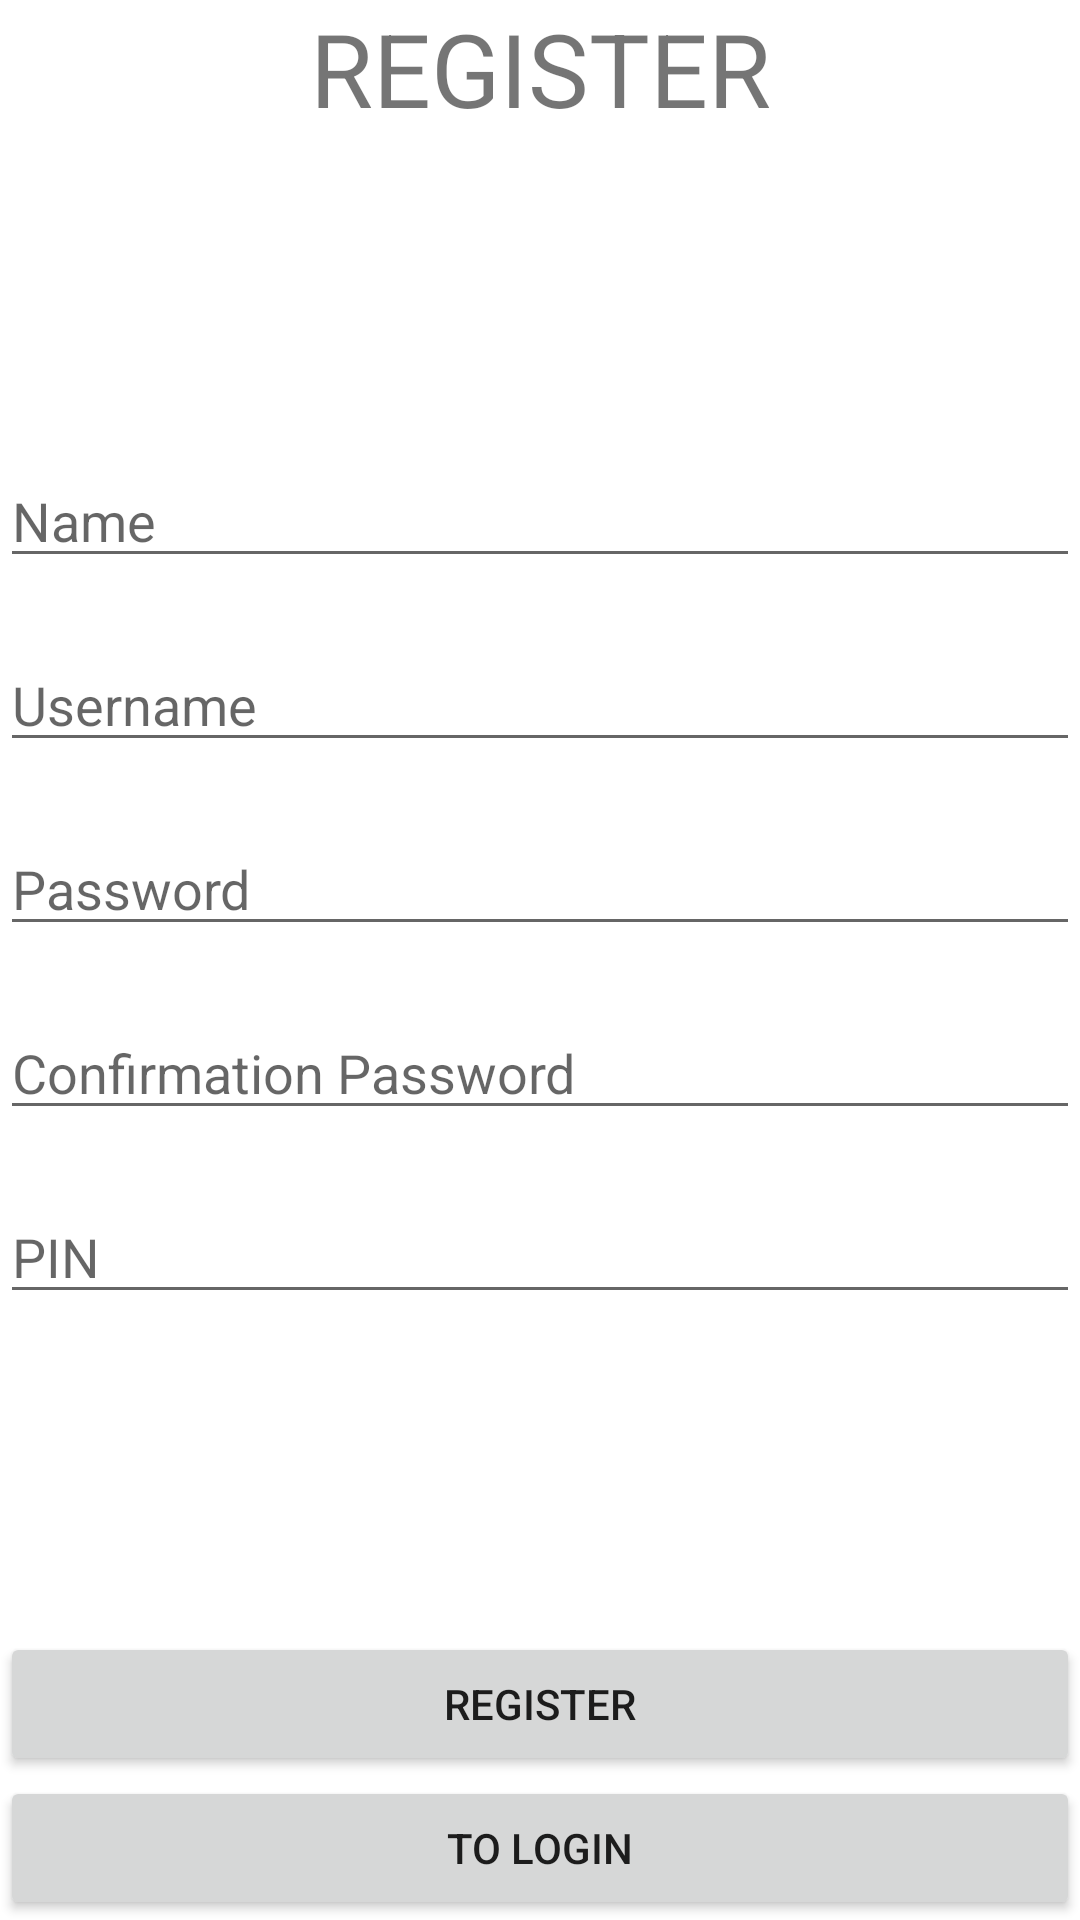

Here is an Android app screen rendered from its layout file. Give the layout XML and the strings, colors and styles it references.
<!-- AndroidManifest.xml: application theme Theme.M5 -->
<!-- res/layout/activity_register.xml -->
<?xml version="1.0" encoding="utf-8"?>
<LinearLayout xmlns:android="http://schemas.android.com/apk/res/android"
    xmlns:app="http://schemas.android.com/apk/res-auto"
    xmlns:tools="http://schemas.android.com/tools"
    android:layout_width="match_parent"
    android:layout_height="match_parent"
    android:layout_margin="40dp"
    android:orientation="vertical"
    tools:context=".RegisterActivity">

    <TextView
        android:layout_width="match_parent"
        android:layout_height="wrap_content"
        android:gravity="center"
        android:text="REGISTER"
        android:textSize="34sp" />

    <Space
        android:layout_width="match_parent"
        android:layout_height="wrap_content"
        android:layout_weight="1" />

    <EditText
        android:id="@+id/etName_register"
        android:layout_width="match_parent"
        android:layout_height="wrap_content"
        android:ems="10"
        android:hint="Name"
        android:inputType="textPersonName"
        android:text="" />

    <Space
        android:layout_width="match_parent"
        android:layout_height="20dp" />

    <EditText
        android:id="@+id/etUsername_register"
        android:layout_width="match_parent"
        android:layout_height="wrap_content"
        android:ems="10"
        android:hint="Username"
        android:inputType="textPersonName"
        android:text="" />

    <Space
        android:layout_width="match_parent"
        android:layout_height="20dp" />

    <EditText
        android:id="@+id/etPassword_register"
        android:layout_width="match_parent"
        android:layout_height="wrap_content"
        android:ems="10"
        android:hint="Password"
        android:inputType="textPassword"
        android:text="" />

    <Space
        android:layout_width="match_parent"
        android:layout_height="20dp" />

    <EditText
        android:id="@+id/etConfirm_register"
        android:layout_width="match_parent"
        android:layout_height="wrap_content"
        android:ems="10"
        android:hint="Confirmation Password"
        android:inputType="textPassword"
        android:text="" />

    <Space
        android:layout_width="match_parent"
        android:layout_height="20dp" />

    <EditText
        android:id="@+id/etPIN_register"
        android:layout_width="match_parent"
        android:layout_height="wrap_content"
        android:ems="10"
        android:hint="PIN"
        android:inputType="number"
        android:password="true" />

    <Space
        android:layout_width="match_parent"
        android:layout_height="wrap_content"
        android:layout_weight="1" />

    <Button
        android:id="@+id/btRegister_register"
        android:layout_width="match_parent"
        android:layout_height="wrap_content"
        android:text="REGISTER" />

    <Button
        android:id="@+id/btToLogin_register"
        android:layout_width="match_parent"
        android:layout_height="wrap_content"
        android:text="TO LOGIN" />

</LinearLayout>
<!-- resources referenced by this layout -->
<resources>
  <style name="Theme.M5" parent="Theme.MaterialComponents.DayNight.DarkActionBar">
          
          <item name="colorPrimary">@color/purple_500</item>
          <item name="colorPrimaryVariant">@color/purple_700</item>
          <item name="colorOnPrimary">@color/white</item>
          
          <item name="colorSecondary">@color/teal_200</item>
          <item name="colorSecondaryVariant">@color/teal_700</item>
          <item name="colorOnSecondary">@color/black</item>
          
          <item name="android:statusBarColor" tools:targetApi="l">?attr/colorPrimaryVariant</item>
          
      </style>
  <!-- not gathered from this repository: default colours our renderer supplied (Android Studio template values) -->
  <color name="purple_500">#FF6200EE</color>
  <color name="purple_700">#FF3700B3</color>
  <color name="teal_200">#FF03DAC5</color>
  <color name="teal_700">#FF018786</color>
  <color name="black">#FF000000</color>
  <color name="white">#FFFFFFFF</color>
</resources>
